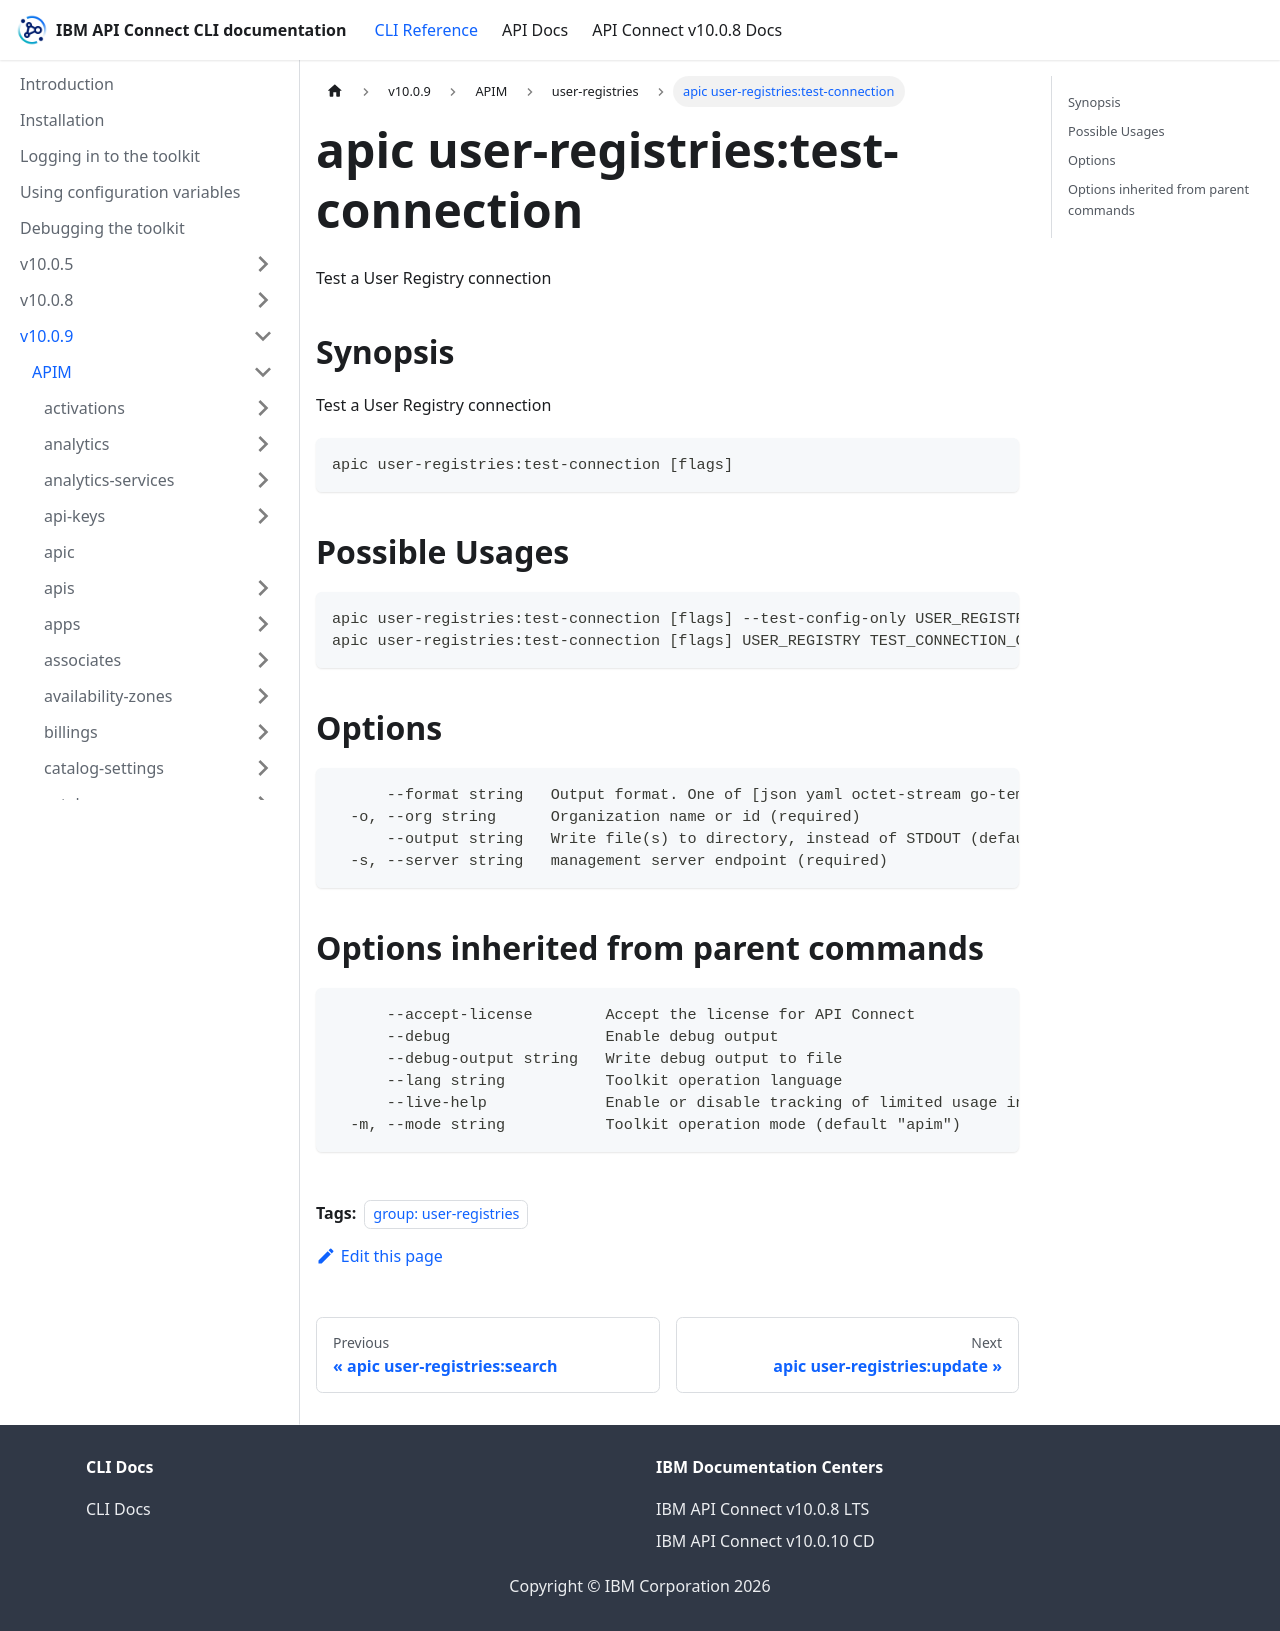

repository: ibm-apiconnect/clidocs · page: docs/v1009/apim/user-registries/apic_user-registries_test-connection.html · generator: docusaurus

---
tags:
- "group: user-registries"
---
# apic user-registries:test-connection

Test a User Registry connection

## Synopsis

Test a User Registry connection

```
apic user-registries:test-connection [flags]
```

## Possible Usages

```
apic user-registries:test-connection [flags] --test-config-only USER_REGISTRY_TEST_CONNECTION_FILE
apic user-registries:test-connection [flags] USER_REGISTRY TEST_CONNECTION_CREDENTIALS_FILE
```

## Options

```
      --format string   Output format. One of [json yaml octet-stream go-template=... go-template-file=...], defaults to yaml.
  -o, --org string      Organization name or id (required)
      --output string   Write file(s) to directory, instead of STDOUT (default "-")
  -s, --server string   management server endpoint (required)
```

## Options inherited from parent commands

```
      --accept-license        Accept the license for API Connect
      --debug                 Enable debug output
      --debug-output string   Write debug output to file
      --lang string           Toolkit operation language
      --live-help             Enable or disable tracking of limited usage information
  -m, --mode string           Toolkit operation mode (default "apim")
```
